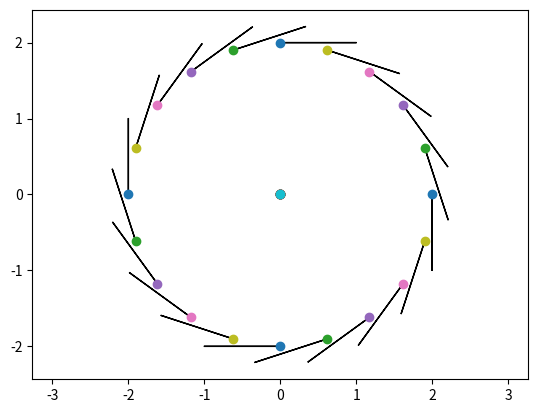

Source code (Python):
import numpy as np
import matplotlib.pyplot as plt

R = 2
N = 20
v = 1
x0 = 0
y0 = 0

def func(R, N, v, x0, y0):
    coordinate = np.ndarray(shape=(N,2))
    velocity = np.ndarray(shape=(N,2))
    alpha = 2*np.pi/N

    for i in range(N):
        x = R * np.cos(i * alpha)
        y = R * np.sin(i * alpha)

        coordinate[i][0] = x+x0
        coordinate[i][1] = y+y0

        if x<0 and y<0:
            vx = v*np.sin(alpha*i)
            vy = -v*np.cos(alpha*i)

        elif x<0 and y>0:
            vx = v*np.sin(alpha*i)
            vy = -v*np.cos(alpha*i)

        elif x>0 and y>0:
            vx = v*np.sin(alpha*i)
            vy = -v*np.cos(alpha*i)

        elif x>0 and y<0:
            vx = v*np.sin(alpha*i)
            vy = -v*np.cos(alpha*i)

        else:
            vx = 0
            vy = -v*np.cos(alpha*i)

        velocity[i][0] = vx
        velocity[i][1] = vy

        plt.plot(coordinate[i][0], coordinate[i][1], marker = 'o')
        plt.plot(x0, y0, marker = 'o')
        plt.arrow(coordinate[i][0], coordinate[i][1], velocity[i][0], velocity[i][1])

        plt.axis('equal')

    plt.show()

    return coordinate, velocity

c, v = func(R, N, v, x0, y0)
